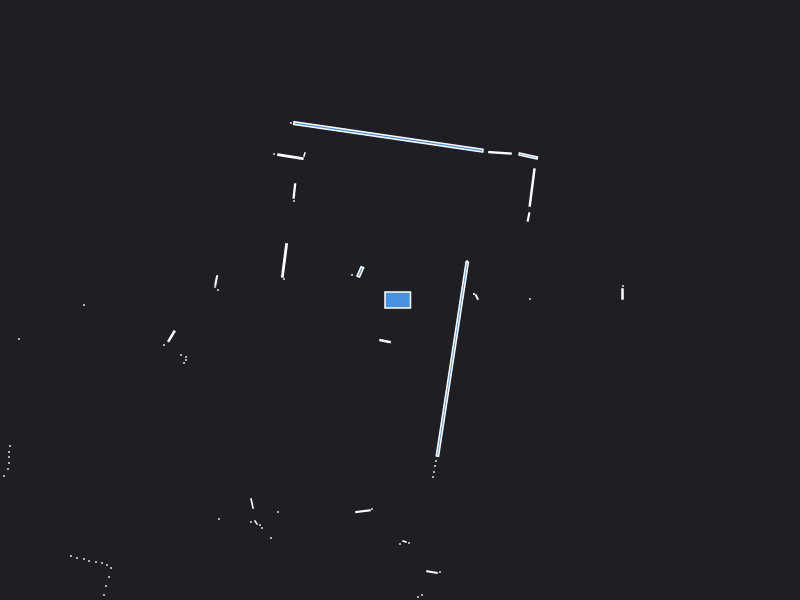

The file beside this chart, header and first rows:
0.000000	0.000000	0.049500
2.225	0.06	0.003600
2.23	0.14	0.000441
1.3	0.01	0.000441
0.768	0.029	0.002728
0.74	0.06	0.000441
0.74	0.06	0.000441
0.67	0.39	0.000441
1.285	0.83	0.004154
1.321	1.125	0.0301
1.282	1.44	0.01638
1	1.472	0.01044
-0.1163	1.631	0.6188
-1.09	1.77	0.000441
-0.955	1.455	0.001557
-1.096	1.434	0.01982
-1.26	1.46	0.000441
-1.056	1.09	0.006918
-1.06	0.99	0.000441
-0.3967	0.2813	0.01082
-0.48	0.25	0.000441
-1.155	0.3957	0.02654
-1.16	0.21	0.000441
-1.838	0.1946	0.004891
-1.85	0.13	0.000441
-1.82	0.1	0.000441
-5.28	0.17	0.000441
-5.27	0.11	0.000441
-5.26	0.04	0.000441
-3.16	-0.05	0.000441
-4.02	-0.16	0.000441
-4.06	-0.235	0.001470
-4.05	-0.31	0.000441
-3.81	-0.39	0.000441
-2.286	-0.3626	0.01113
-2.36	-0.45	0.000441
-2.19	-0.55	0.000441
-2.14	-0.57	0.000441
-2.14	-0.6	0.000441
-2.16	-0.63	0.000441
-3.9	-1.46	0.000441
-3.91	-1.52	0.000441
-3.91	-1.57	0.000441
-3.91	-1.63	0.000441
-3.92	-1.69	0.000441
-3.96	-1.76	0.000441
-5.58	-2.65	0.000441
-5.45	-2.67	0.000441
-5.33	-2.69	0.000441
-5.22	-2.71	0.000441
-5.13	-2.74	0.000441
-4.4	-2.5	0.000441
-4.35	-2.53	0.000441
-4.28	-2.57	0.000441
-4.45	-2.82	0.000441
-4.41	-2.87	0.000441
-4.4	-2.94	0.000441
-4.42	-3.03	0.000441
-3.29	-2.56	0.000441
-3.23	-2.58	0.000441
-3.16	-2.59	0.000441
... 38 more rows
